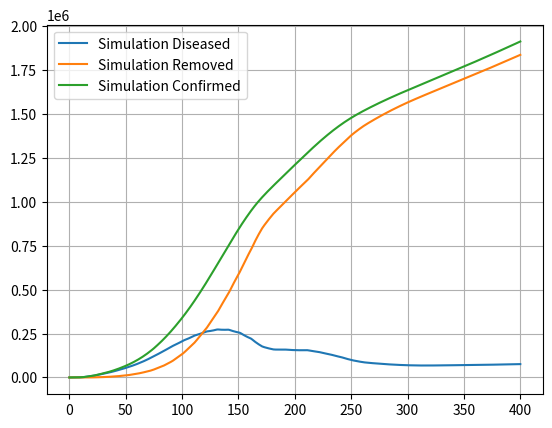

Python code for this plot:
# -*- coding: utf-8 -*-
"""
Created on Fri Apr  3 20:46:39 2020

@author: [email redacted]
"""

import numpy as np
import matplotlib.pyplot as plt
##############################################################################
# country variables
# Germany 
p_count = 82000000
# number of diseased at time 0
inf_count = 100
# number of days to recover from disease
day_of_diseas = 12


# time array for the transmission parameter. How the transmission parameter changes
transm_count=np.array([[0.25   ,   0.25   ,  0.13,    0.13,   0.10,    0.07,     0.05,     0.04] , #transmission rate in % per day
                       [0.00  ,  16.0  ,     17.0,    24.0,   25.01,    31.0,   50.01,   100.0]])  #time        in days

recov_count=np.array([[0.00   ,            0.00] ,  #recovery rate in % per day
                       [0.00  ,  day_of_diseas-1]]) #time        in days
##############################################################################
# initialize SRI Model in 100% of population -> N=1
N=1
Istart=inf_count/p_count
Sstart=N-Istart
Rstart=0

# set SRI start parameters
S=Sstart
I= Istart
R=Rstart

# set time values in days
t_end=400 # Days
dt    = 0.1
t     = 0

# initial History Variables
time     = [t]
Susc     = [S*p_count]
Infe     = [I*p_count]
Reco     = [R*p_count]
Conf     = [inf_count]
dConf    = [1]
dR       = [0]

# day counter
day=1;
j=day_of_diseas
while t < t_end:
    t=t+dt
    if t > day_of_diseas:
        recov_count=np.append(recov_count,[[( dConf[-day_of_diseas])/(I*p_count)],[j]], axis=1)  
        j+=1
    transm   = np.interp(t,transm_count[1,:],transm_count[0,:])     
    recov   = np.interp(t,recov_count[1,:],recov_count[0,:])   
    
    #print(t , recov)
    S_p=-transm*S*I
    I_p=transm*S*I-recov*I
    R_p= recov*I
    S=S+S_p*dt
    I=I+I_p*dt
    R=R+R_p*dt
    #print(R*p_count,I*p_count)
    if t > day:

        # store variables
        time.append(day)
        Susc.append(S*p_count)
        Infe.append(I*p_count)
        Reco.append(R*p_count)
        Conf.append(I*p_count+R*p_count)
        dConf.append((I*p_count+R*p_count)-Conf[-2])
        dR.append(R*p_count-Reco[-2])
        #print(day, R*p_count,'hello')
        day+=1

#plt.plot(time, Susc, label='Simulation Susceptible')
plt.plot(time, Infe, label='Simulation Diseased')
plt.plot(time, Reco, label='Simulation Removed')
plt.plot(time, Conf, label='Simulation Confirmed')

plt.legend(loc='upper left')
#    plt.plot(time, force[2])
#    plt.plot(time, force[3])
plt.grid(True)
plt.show()
#    
